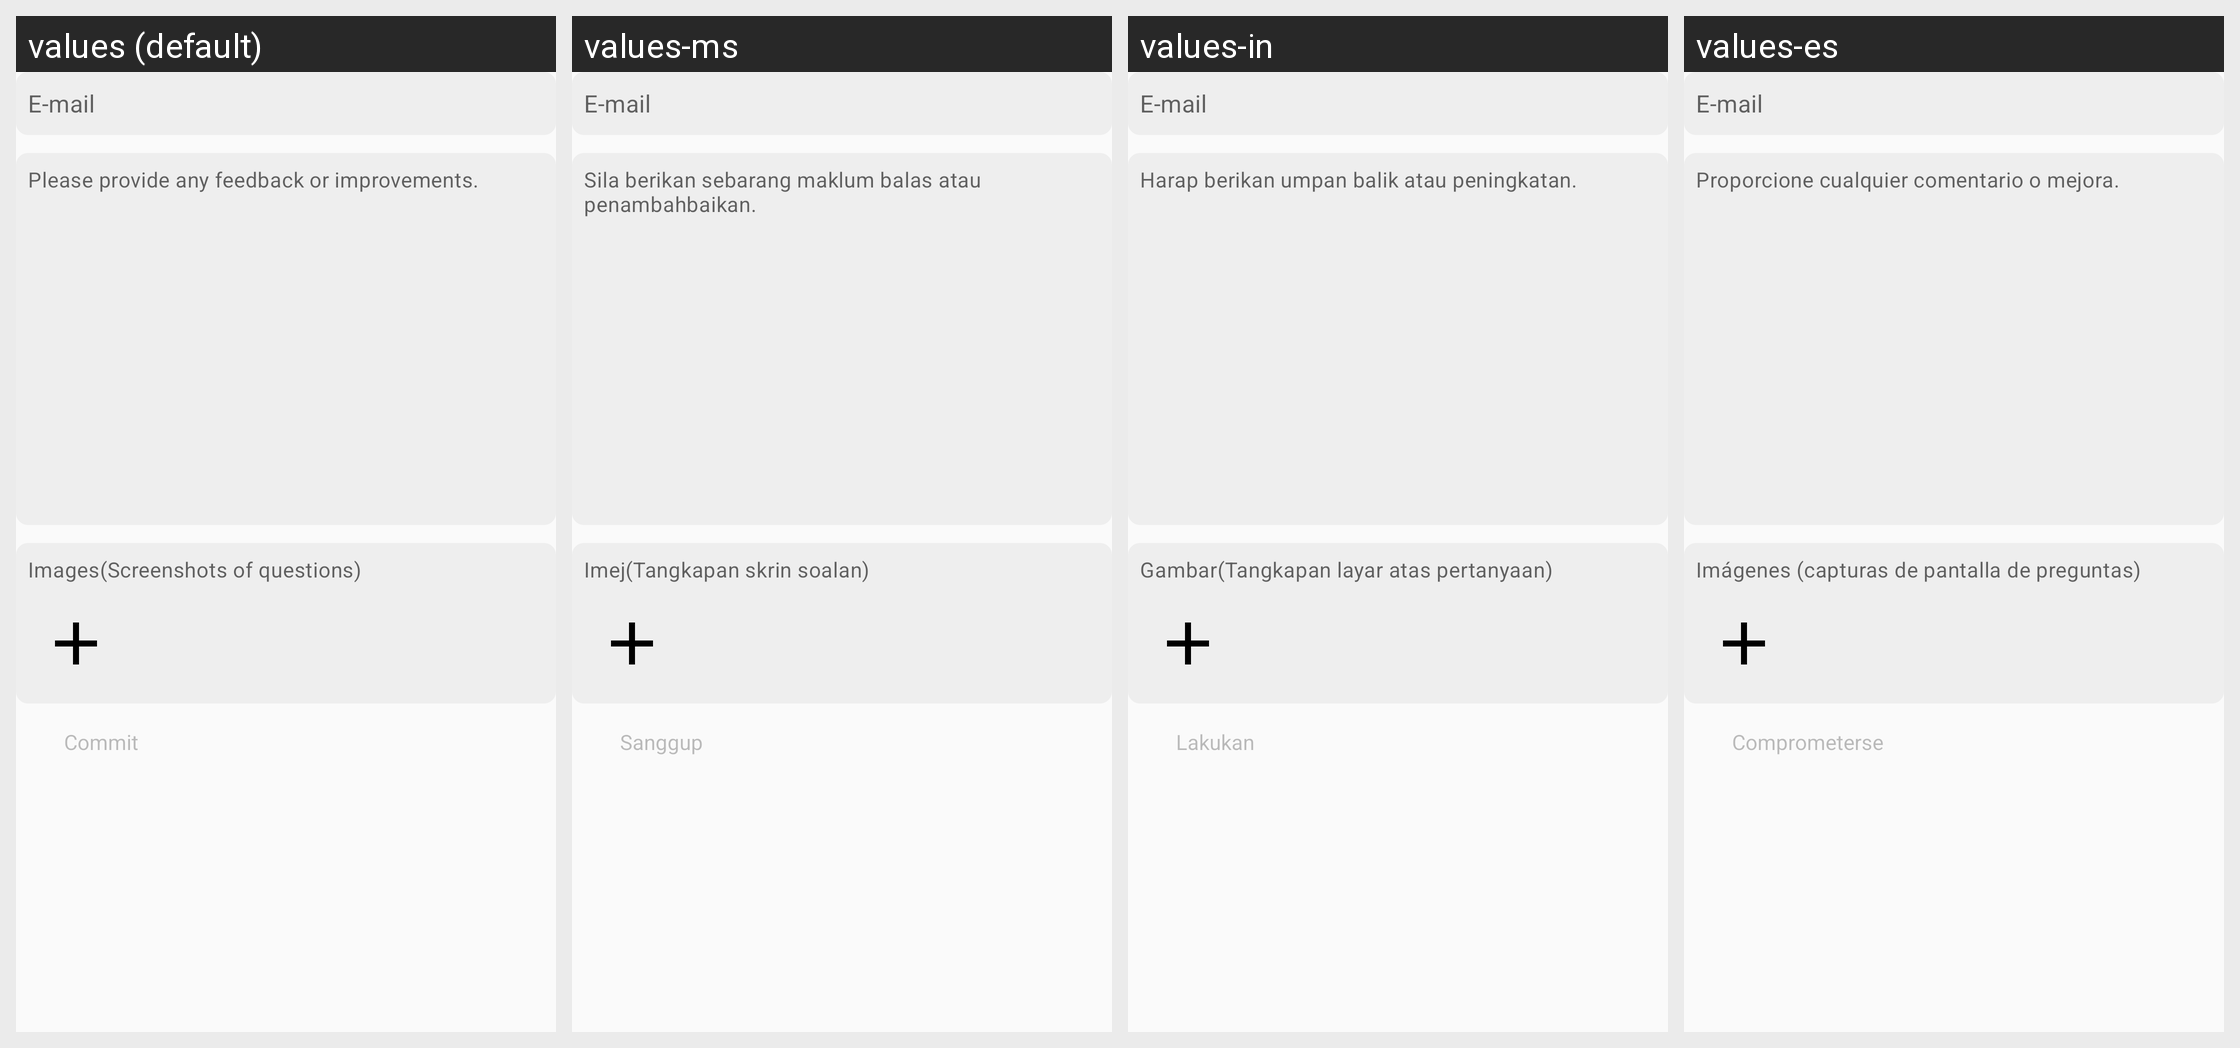

Translations of the strings shown on this Android screen, per locale in the grid:
Android screen res/layout/fragment_feedback.xml rendered under 4 locales, left to right: values (default), values-ms, values-in, values-es. Device: Nexus 5 (rendered at 1080×1920; each locale shown at half size, 540×960, under a caption strip naming it); theme Theme.FitCloudPro.
Other locales in the repository, not shown: values-af, values-am, values-ar, values-as, values-az, values-be, values-bg, values-bn, values-bs, values-ca, values-cs, values-cs-rCZ, values-da, values-da-rDK, values-de, values-el, values-en, values-en-rGB, values-es-rES, values-es-rUS, values-et, values-eu, values-fa, values-fi, values-fi-rFI, values-fr, values-fr-rCA, values-gl, values-gu, values-hi, values-hi-rIN, values-hr, values-hr-rHR, values-hu, values-hu-rHU, values-hy, values-is, values-it, values-iw, values-iw-rIL, values-ja, values-ja-rJP, values-ka, values-kk, values-km, values-kn, values-ko, values-ky, values-lo, values-lt, values-lv, values-mk, values-ml, values-mn, values-mr, values-my, values-nb, values-ne, values-nl, values-or, values-pa, values-pl, values-pt, values-pt-rBR, values-pt-rPT, values-ro, values-ru, values-si, values-sk, values-sk-rSK, values-sl, values-sq, values-sr, values-sv, values-sv-rSE, values-sw, values-ta, values-te, values-th, values-th-rTH, values-tl, values-tr, values-tr-rTR, values-uk, values-uk-rUA, values-ur, values-uz, values-vi, values-vi-rVN, values-zh, values-zh-rCN, values-zh-rHK, values-zh-rTW, values-zu.
Strings drawn on this screen, with the default value and each locale's value (text and hints the layout hard-codes, and strings that could not be matched under every locale, appear in the picture but are not listed):

feedback_contact_hint
  values: E-mail
  values-ms: E-mail  [not translated; the default value is used]
  values-in: E-mail  [not translated; the default value is used]
  values-es: E-mail  [not translated; the default value is used]

feedback_content_hint
  values: Please provide any feedback or improvements.
  values-ms: Sila berikan sebarang maklum balas atau penambahbaikan.
  values-in: Harap berikan umpan balik atau peningkatan.
  values-es: Proporcione cualquier comentario o mejora.

feedback_img_des
  values: Images(Screenshots of questions)
  values-ms: Imej(Tangkapan skrin soalan)
  values-in: Gambar(Tangkapan layar atas pertanyaan)
  values-es: Imágenes (capturas de pantalla de preguntas)

action_commit
  values: Commit
  values-ms: Sanggup
  values-in: Lakukan
  values-es: Comprometerse
